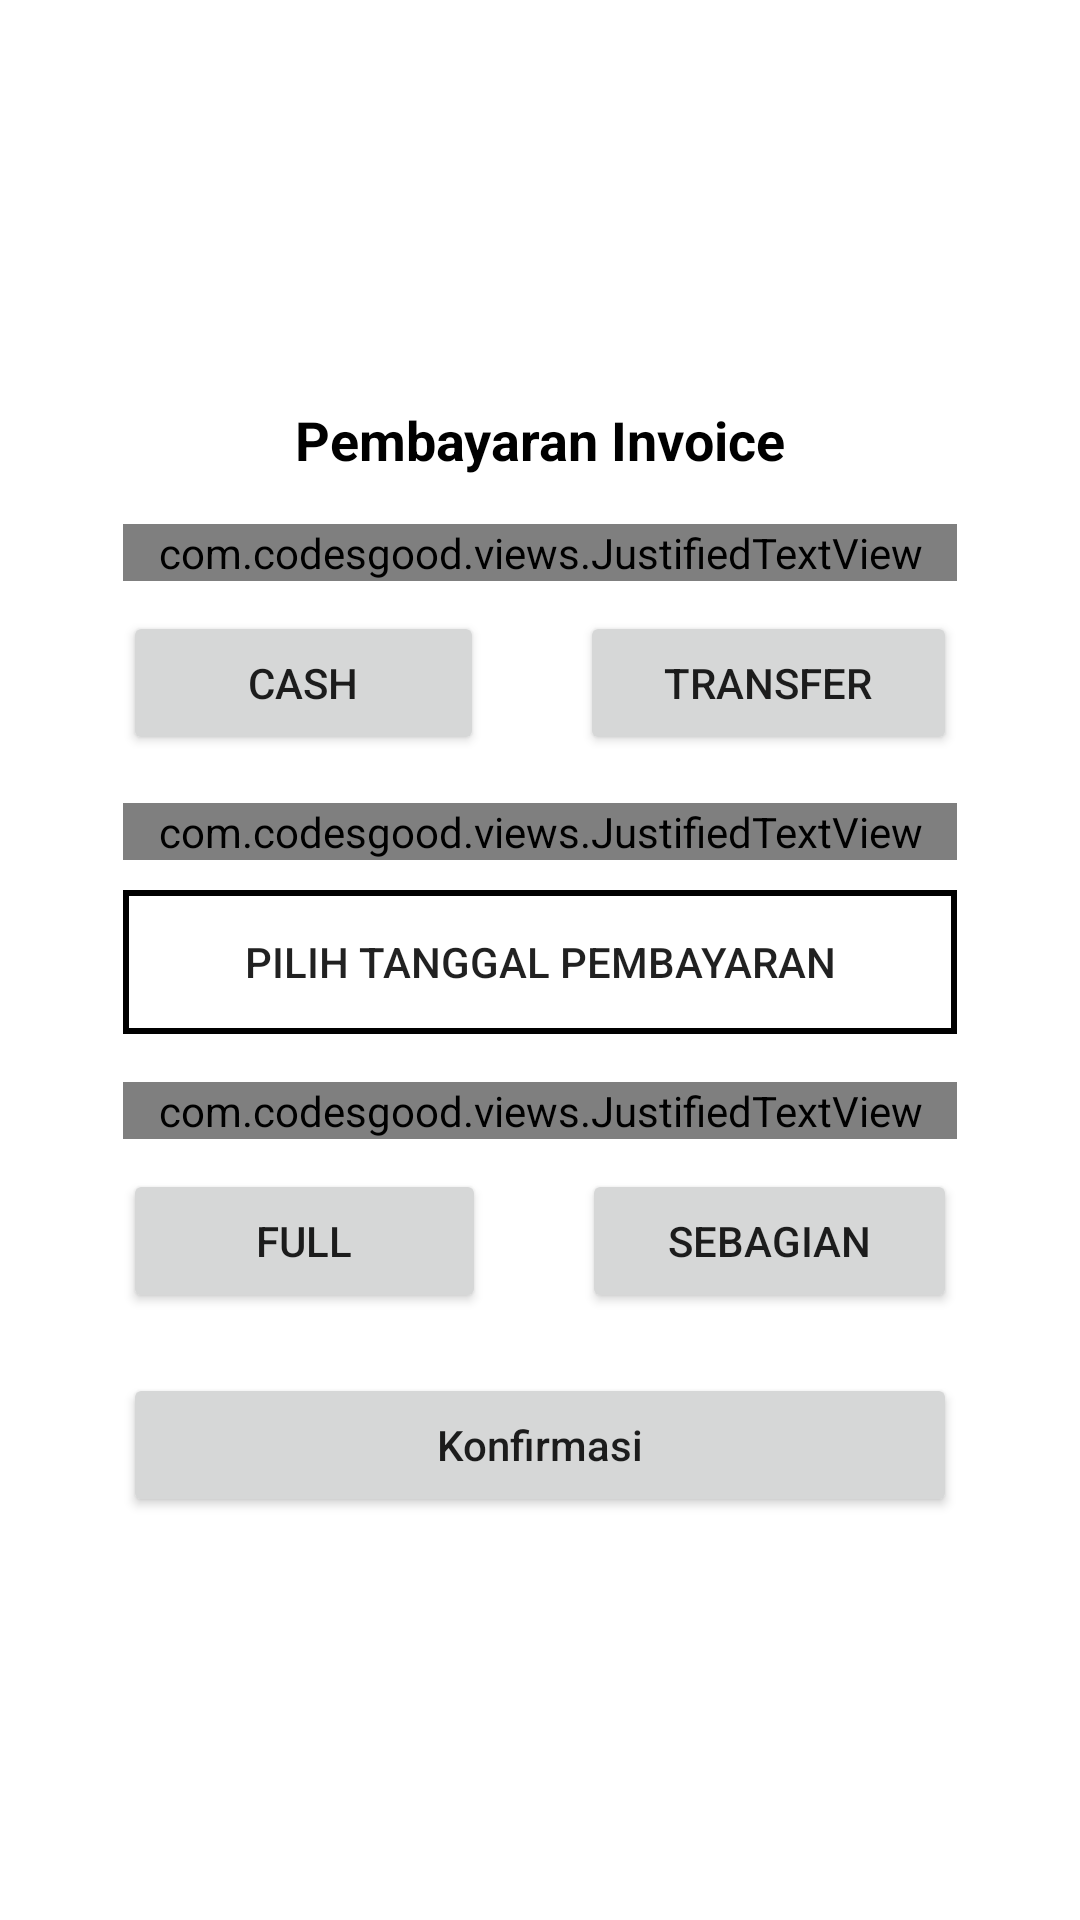

Layout XML and referenced resources for this Android screen:
<!-- AndroidManifest.xml: application theme Theme.MyProduction -->
<!-- res/layout/popup_payment.xml -->
<?xml version="1.0" encoding="utf-8"?>
<RelativeLayout xmlns:android="http://schemas.android.com/apk/res/android"
    xmlns:app="http://schemas.android.com/apk/res-auto"
    xmlns:tools="http://schemas.android.com/tools"
    android:layout_width="match_parent"
    android:layout_height="match_parent"
    android:gravity="center">

    <LinearLayout
        android:layout_width="match_parent"
        android:layout_height="wrap_content"
        android:layout_marginStart="16dp"
        android:layout_marginEnd="16dp"
        android:background="@drawable/bg_rounded_btn"
        android:backgroundTint="@color/white"
        android:gravity="center"
        android:orientation="vertical"
        android:padding="25dp"
        tools:ignore="UselessParent">

        <TextView
            android:layout_width="wrap_content"
            android:layout_height="wrap_content"
            android:text="Pembayaran Invoice"
            android:textColor="@color/black"
            android:textSize="18sp"
            android:textStyle="bold" />


        <com.codesgood.views.JustifiedTextView
            android:layout_width="match_parent"
            android:layout_height="wrap_content"
            android:layout_marginTop="16dp"
            android:textStyle="bold"
            android:text="Cara Pembayaran" />

        <LinearLayout
            android:layout_width="match_parent"
            android:layout_height="wrap_content"
            android:layout_marginTop="10dp"
            android:weightSum="2"
            android:orientation="horizontal">

            <Button
                android:id="@+id/cashBtn"
                android:layout_width="wrap_content"
                android:layout_height="wrap_content"
                android:layout_marginEnd="16dp"
                android:layout_weight="1"
                android:text="Cash"/>

            <Button
                android:id="@+id/tfBtn"
                android:layout_width="wrap_content"
                android:layout_height="wrap_content"
                android:layout_marginStart="16dp"
                android:layout_weight="1"
                android:text="Transfer"/>

        </LinearLayout>

        <com.codesgood.views.JustifiedTextView
            android:layout_width="match_parent"
            android:layout_height="wrap_content"
            android:layout_marginTop="16dp"
            android:textStyle="bold"
            android:text="Tanggal Pembayaran" />

      <androidx.appcompat.widget.AppCompatButton
          android:layout_width="match_parent"
          android:layout_height="wrap_content"
          android:layout_marginTop="10dp"
          android:id="@+id/dateBtn"
          android:background="@drawable/bg_border"
          android:text="Pilih tanggal pembayaran" />


        <com.codesgood.views.JustifiedTextView
            android:layout_width="match_parent"
            android:layout_height="wrap_content"
            android:layout_marginTop="16dp"
            android:textStyle="bold"
            android:text="Pembayaran Full atau Tidak Full ?" />


        <LinearLayout
            android:layout_width="match_parent"
            android:layout_height="wrap_content"
            android:layout_marginTop="10dp"
            android:weightSum="2"
            android:orientation="horizontal">

            <Button
                android:id="@+id/yesBtn"
                android:layout_width="wrap_content"
                android:layout_height="wrap_content"
                android:layout_marginEnd="16dp"
                android:layout_weight="1"
                android:text="Full"/>

            <Button
                android:id="@+id/noBtn"
                android:layout_width="wrap_content"
                android:layout_height="wrap_content"
                android:layout_marginStart="16dp"
                android:layout_weight="1"
                android:text="Sebagian"/>

        </LinearLayout>

        <ProgressBar
            android:id="@+id/progressBar"
            android:layout_width="wrap_content"
            android:layout_height="wrap_content"
            android:layout_marginTop="16dp"
            android:visibility="gone" />

        <Button
            android:id="@+id/confirmBtn"
            android:layout_width="match_parent"
            android:layout_height="wrap_content"
            android:layout_marginTop="20dp"
            android:text="Konfirmasi"
            android:textAllCaps="false" />

    </LinearLayout>


</RelativeLayout>
<!-- resources referenced by this layout -->
<resources>
  <color name="black">#FF000000</color>
  <color name="white">#FFFFFFFF</color>
  <!-- drawable bg_border (drawable) -->
  <?xml version="1.0" encoding="utf-8"?>
  <shape xmlns:android="http://schemas.android.com/apk/res/android" android:shape="rectangle">
  
      <stroke android:width="2dp" />
  
  </shape>
  <style name="Theme.MyProduction" parent="Theme.MaterialComponents.Light.NoActionBar">
          
          <item name="colorPrimary">@color/green</item>
          <item name="colorPrimaryVariant">@color/green</item>
          <item name="colorOnPrimary">@color/white</item>
          
          <item name="colorSecondary">@color/blue</item>
          <item name="colorSecondaryVariant">@color/blue</item>
          <item name="colorOnSecondary">@color/black</item>
          
          <item name="android:statusBarColor" tools:targetApi="l">?attr/colorPrimaryVariant</item>
          
          <item name="bottomSheetDialogTheme">@style/CustomBottomSheetDialog</item>
      </style>
  <color name="green">@color/teal_700</color>
  <color name="blue">@color/teal_700</color>
  <style name="CustomBottomSheetDialog" parent="@style/ThemeOverlay.MaterialComponents.BottomSheetDialog">
          <item name="bottomSheetStyle">@style/CustomBottomSheet</item>
      </style>
  <color name="teal_700">#FF018786</color>
  <style name="CustomBottomSheet" parent="Widget.MaterialComponents.BottomSheet">
          <item name="shapeAppearanceOverlay">@style/CustomShapeAppearanceBottomSheetDialog</item>
      </style>
  <style name="CustomShapeAppearanceBottomSheetDialog" parent="">
          <item name="cornerFamily">rounded</item>
          <item name="cornerSizeTopRight">16dp</item>
          <item name="cornerSizeTopLeft">16dp</item>
          <item name="cornerSizeBottomRight">0dp</item>
          <item name="cornerSizeBottomLeft">0dp</item>
      </style>
</resources>
